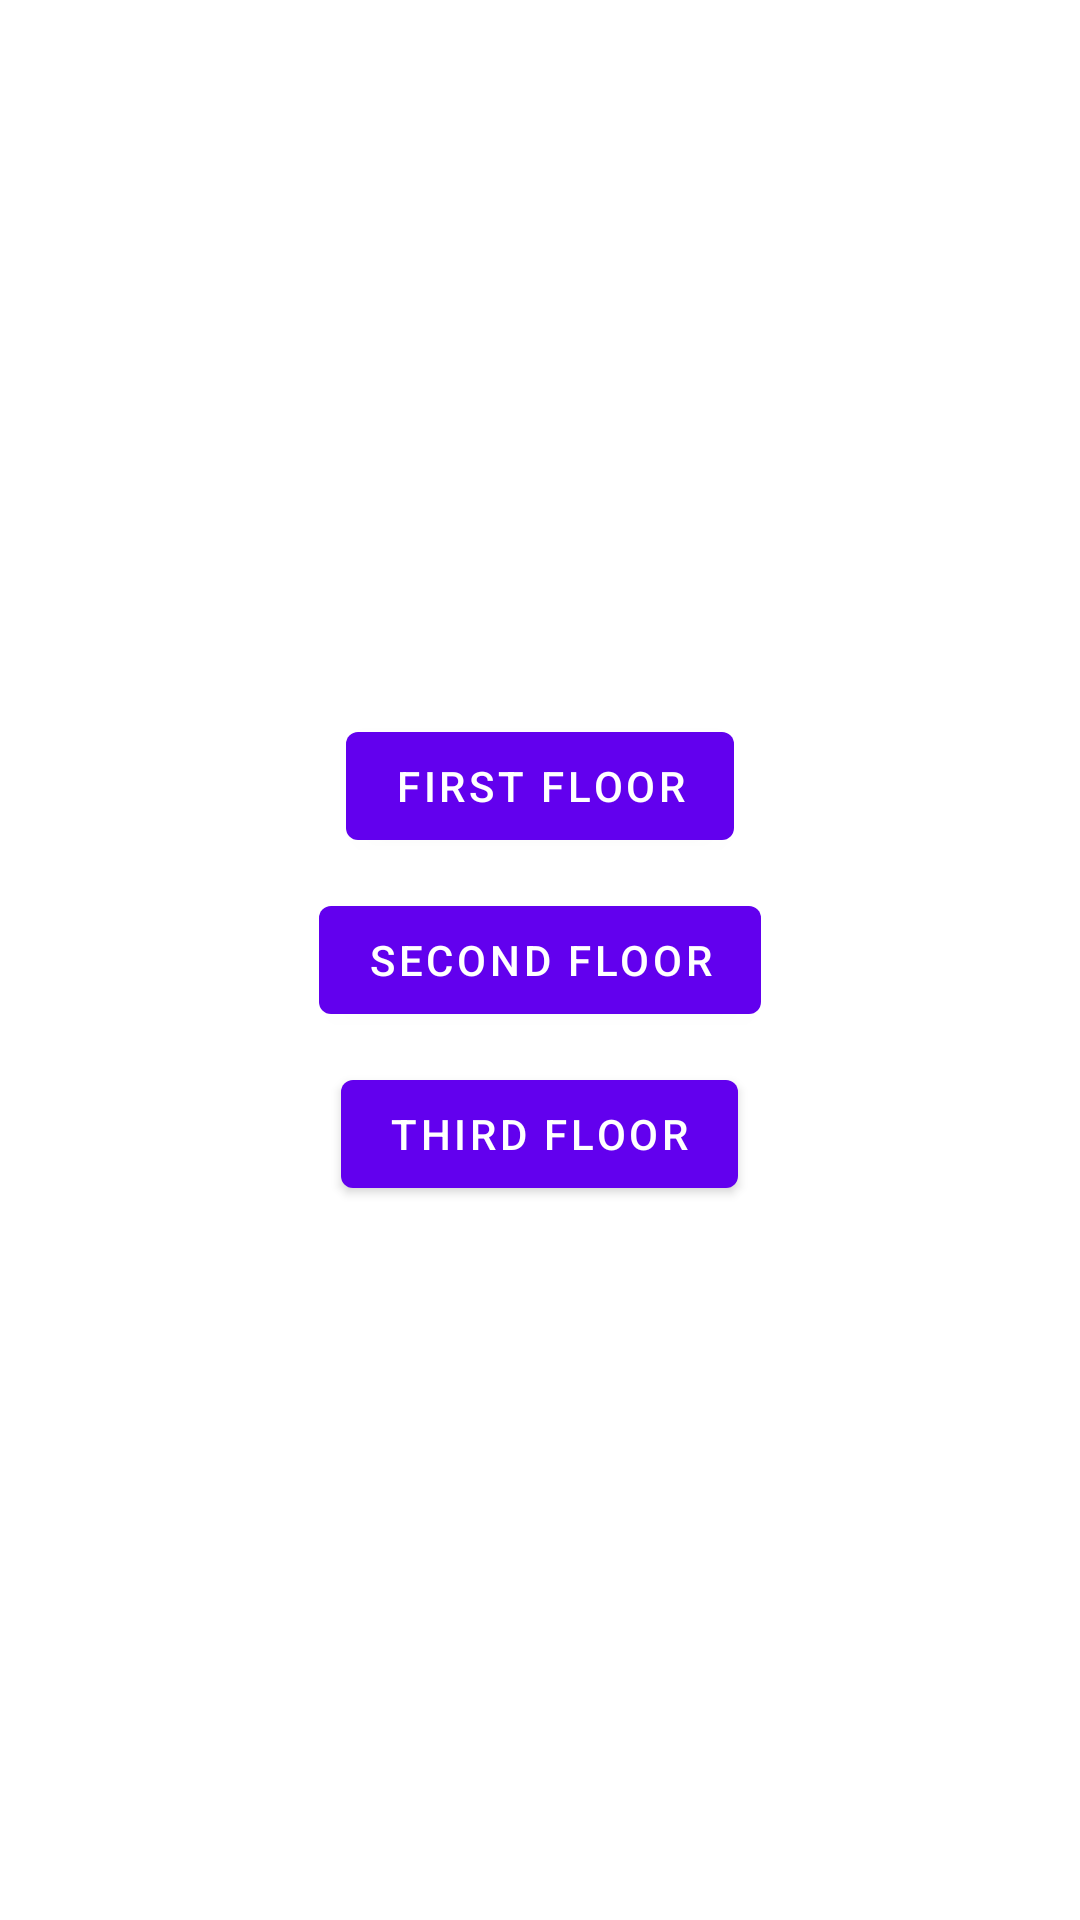

Android layout source for this screen:
<!-- AndroidManifest.xml: activity theme Theme.LibrarySeatReservation -->
<!-- res/layout/activity_main.xml -->
<?xml version="1.0" encoding="utf-8"?>
<LinearLayout
    xmlns:android="http://schemas.android.com/apk/res/android"
    android:layout_width="match_parent"
    android:layout_height="match_parent"
    android:orientation="vertical"
    android:gravity="center"
    android:padding="16dp"
    android:background="@drawable/backgroundimage1">  

    <Button
        android:id="@+id/firstFloorBtn"
        android:text="First Floor"
        android:layout_width="wrap_content"
        android:layout_height="wrap_content"
        android:layout_marginBottom="10dp"/>

    <Button
        android:id="@+id/secondFloorBtn"
        android:text="Second Floor"
        android:layout_width="wrap_content"
        android:layout_height="wrap_content"
        android:layout_marginBottom="10dp"/>

    <Button
        android:id="@+id/thirdFloorBtn"
        android:text="Third Floor"
        android:layout_width="wrap_content"
        android:layout_height="wrap_content"/>
</LinearLayout>
<!-- resources referenced by this layout -->
<resources>
  <style name="Theme.LibrarySeatReservation" parent="Theme.MaterialComponents.Light.NoActionBar">
          
          <item name="colorPrimary">@color/colorPrimary</item>
          <item name="colorPrimaryVariant">@color/colorPrimaryVariant</item>
          <item name="colorOnPrimary">@color/colorOnPrimary</item>
  
          
          <item name="android:windowBackground">@color/colorBackground</item>
  
          
          <item name="android:statusBarColor">@color/colorPrimaryVariant</item>
  
          
          <item name="android:navigationBarColor">@color/colorPrimary</item>
      </style>
  <color name="colorPrimary">#6200EE</color>
  <color name="colorPrimaryVariant">#3700B3</color>
  <color name="colorOnPrimary">#FFFFFF</color>
  <color name="colorBackground">#FFFFFF</color>
</resources>
